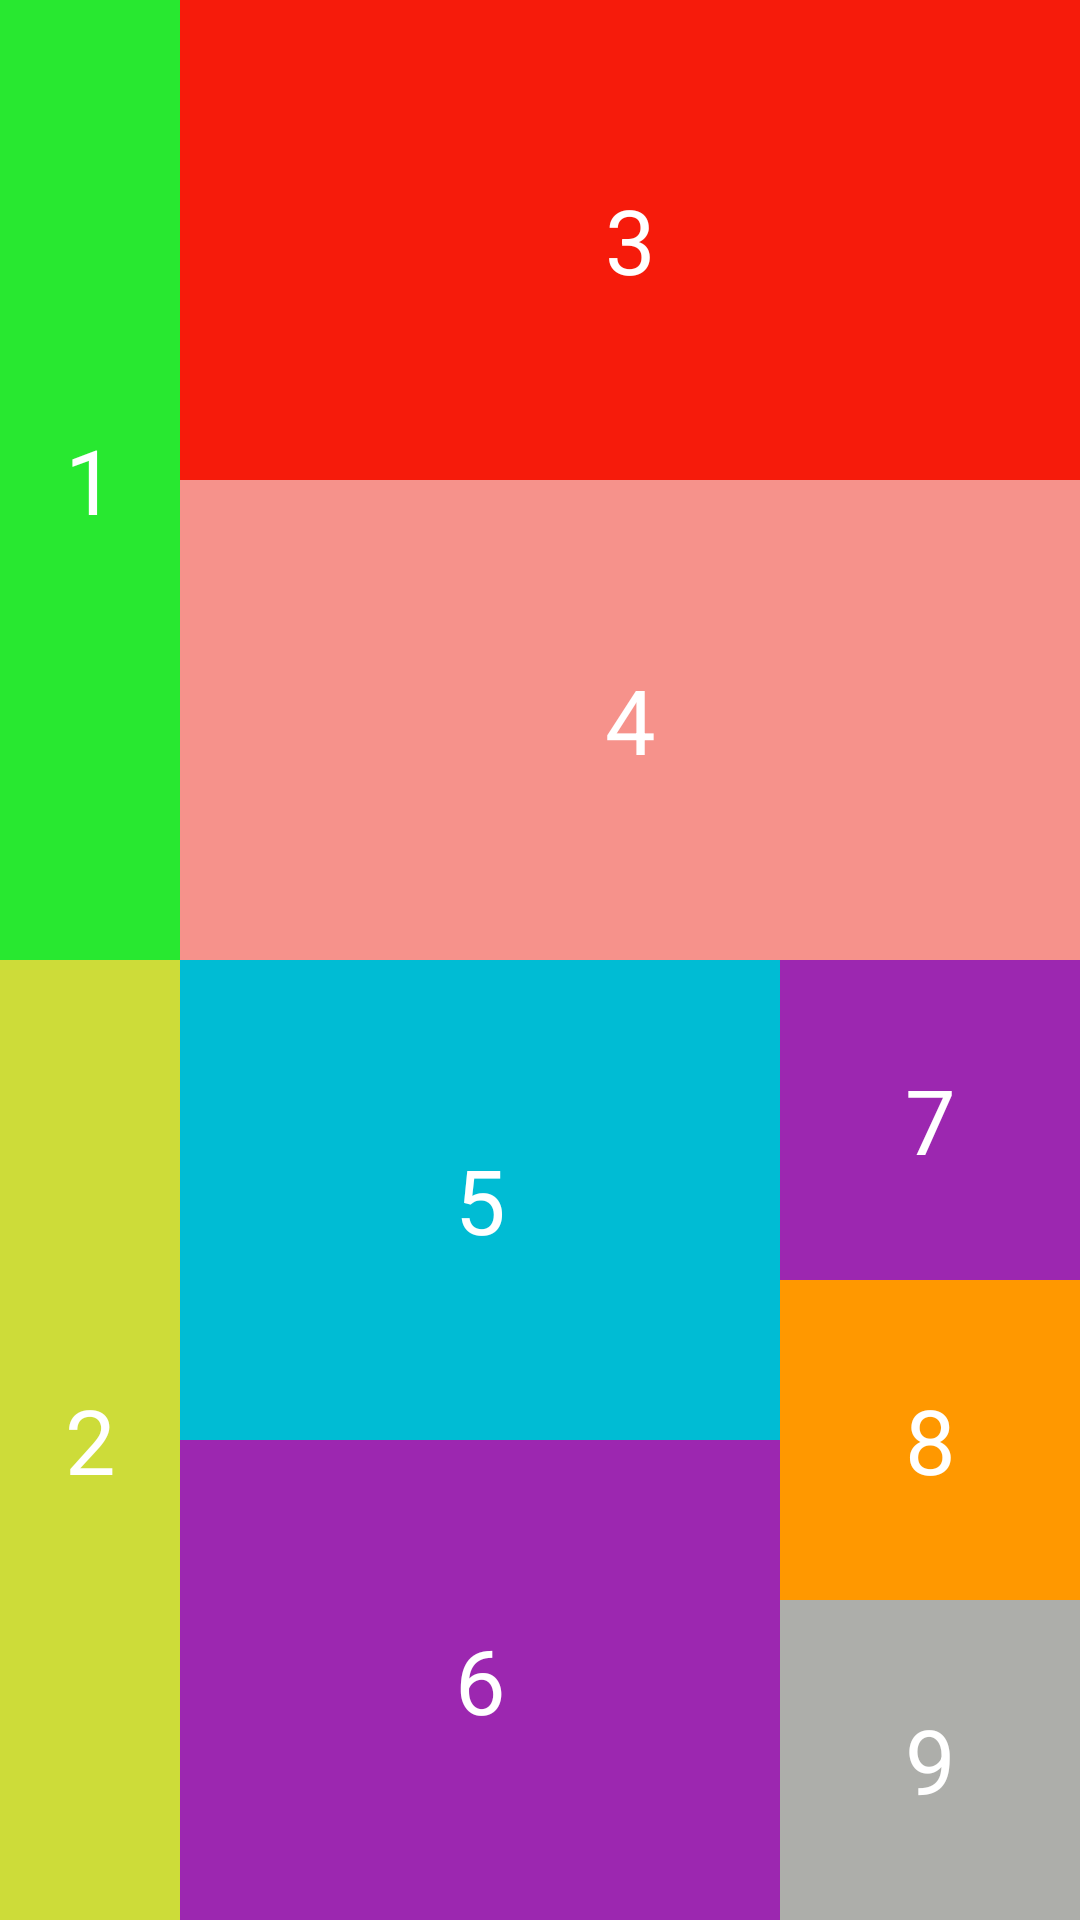

The Android layout XML behind this screen, and the referenced resources:
<!-- AndroidManifest.xml: application theme Theme.Linearlayout_Khoa_Pham -->
<!-- res/layout/activity_b4.xml -->
<?xml version="1.0" encoding="utf-8"?>
<LinearLayout xmlns:android="http://schemas.android.com/apk/res/android"
    android:layout_width="match_parent"
    android:layout_height="match_parent"
    android:orientation="vertical"
    android:weightSum="10">

    <LinearLayout
        android:layout_width="match_parent"
        android:layout_height="0dp"
        android:layout_weight="5"
        android:background="@color/purple_700"
        android:orientation="horizontal">

        <TextView
            android:layout_width="0dp"
            android:layout_height="match_parent"
            android:layout_weight="1"
            android:background="#28E830"
            android:gravity="center"
            android:text="1"
            android:textColor="@color/white"
            android:textSize="30sp" />
        <LinearLayout
            android:layout_width="0dp"
            android:layout_height="match_parent"
            android:layout_weight="5"
            android:orientation="vertical">

            <TextView
                android:layout_width="match_parent"
                android:layout_height="0dp"
                android:layout_weight="3"
                android:background="#F61B0B"
                android:gravity="center"
                android:text="3"
                android:textColor="@color/white"
                android:textSize="30sp" />

            <TextView
                android:layout_width="match_parent"
                android:layout_height="0dp"
                android:layout_weight="3"
                android:background="#F6928B"
                android:gravity="center"
                android:text="4"
                android:textColor="@color/white"
                android:textSize="30sp" />
        </LinearLayout>

    </LinearLayout>
    <LinearLayout
        android:layout_width="match_parent"
        android:layout_height="0dp"
        android:layout_weight="5"
        android:background="@color/teal_200"
        android:orientation="horizontal">

        <TextView
            android:layout_width="0dp"
            android:layout_height="match_parent"
            android:layout_weight="0.6"
            android:background="#CDDC39"
            android:gravity="center"
            android:text="2"
            android:textColor="@color/white"
            android:textSize="30sp" />
        <LinearLayout
            android:layout_weight="2"
            android:orientation="vertical"
            android:layout_width="0dp"
            android:layout_height="match_parent">
            <TextView
                android:layout_width="match_parent"
                android:layout_height="0dp"
                android:layout_weight="1"
                android:background="#00BCD4"
                android:gravity="center"
                android:text="5"
                android:textColor="@color/white"
                android:textSize="30sp" />
            <TextView
                android:layout_width="match_parent"
                android:layout_height="0dp"
                android:layout_weight="1"
                android:background="#9C27B0"
                android:gravity="center"
                android:text="6"
                android:textColor="@color/white"
                android:textSize="30sp" />

        </LinearLayout>

        <LinearLayout
            android:layout_weight="1"
            android:orientation="vertical"
            android:layout_width="0dp"
            android:layout_height="match_parent">
            <TextView
                android:layout_width="match_parent"
                android:layout_height="0dp"
                android:layout_weight="1"
                android:background="#9C27B0"
                android:gravity="center"
                android:text="7"
                android:textColor="@color/white"
                android:textSize="30sp" />
            <TextView
                android:layout_width="match_parent"
                android:layout_height="0dp"
                android:layout_weight="1"
                android:background="#FF9800"
                android:gravity="center"
                android:text="8"
                android:textColor="@color/white"
                android:textSize="30sp" />
            <TextView
                android:layout_width="match_parent"
                android:layout_height="0dp"
                android:layout_weight="1"
                android:background="#ADAEAA"
                android:gravity="center"
                android:text="9"
                android:textColor="@color/white"
                android:textSize="30sp" />
        </LinearLayout>
    </LinearLayout>
</LinearLayout>
<!-- resources referenced by this layout -->
<resources>
  <style name="Theme.Linearlayout_Khoa_Pham" parent="Theme.MaterialComponents.DayNight.DarkActionBar">
          
          <item name="colorPrimary">@color/purple_500</item>
          <item name="colorPrimaryVariant">@color/purple_700</item>
          <item name="colorOnPrimary">@color/white</item>
          
          <item name="colorSecondary">@color/teal_200</item>
          <item name="colorSecondaryVariant">@color/teal_700</item>
          <item name="colorOnSecondary">@color/black</item>
          
          <item name="android:statusBarColor">?attr/colorPrimaryVariant</item>
          
      </style>
  <!-- not gathered from this repository: default colours our renderer supplied (Android Studio template values) -->
  <color name="purple_500">#FF6200EE</color>
  <color name="purple_700">#FF3700B3</color>
  <color name="teal_200">#FF03DAC5</color>
  <color name="teal_700">#FF018786</color>
  <color name="black">#FF000000</color>
  <color name="white">#FFFFFFFF</color>
</resources>
